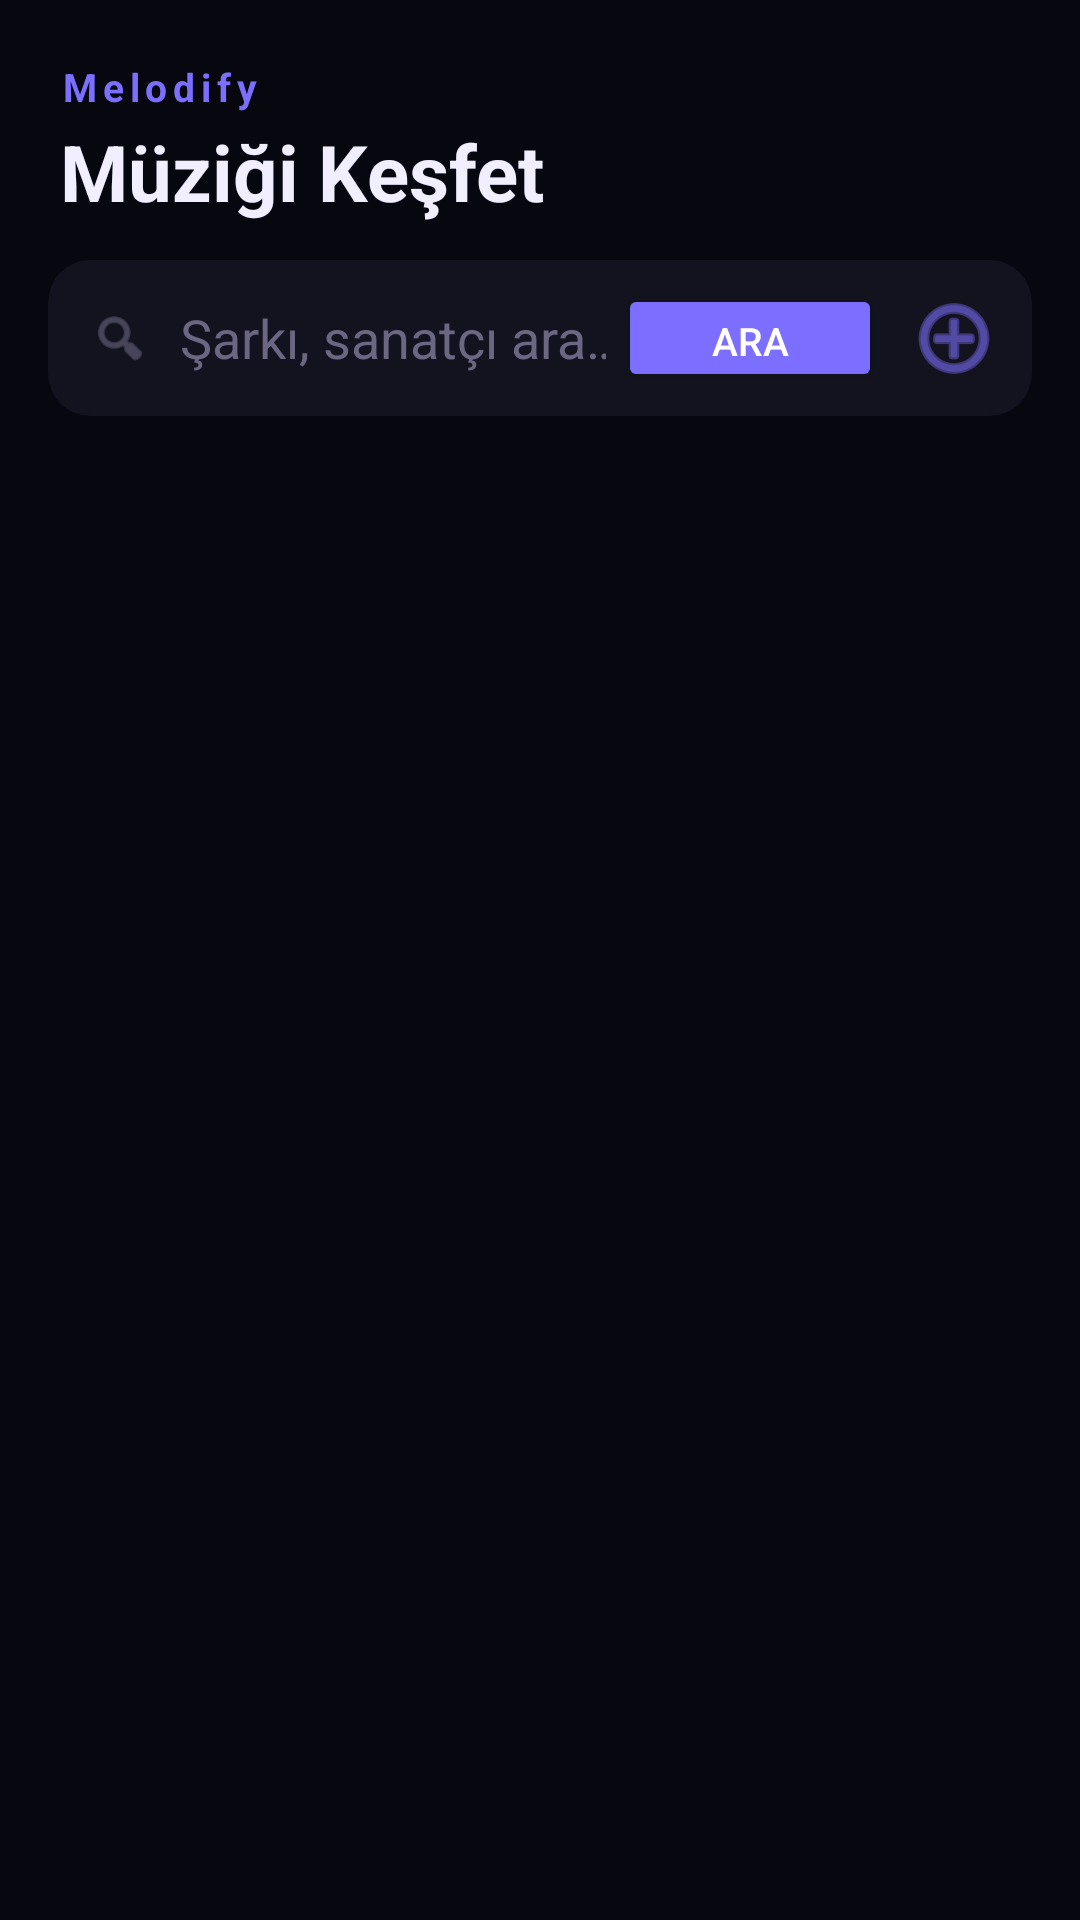

Write the Android layout XML for this screen, with the resource values it uses.
<!-- AndroidManifest.xml: application theme Theme.MusicPlayer -->
<!-- res/layout/fragment_discover.xml -->
<?xml version="1.0" encoding="utf-8"?>
<LinearLayout
    xmlns:android="http://schemas.android.com/apk/res/android"
    xmlns:app="http://schemas.android.com/apk/res-auto"
    android:layout_width="match_parent"
    android:layout_height="match_parent"
    android:background="@color/bg_primary"
    android:orientation="vertical">

    
    <LinearLayout
        android:layout_width="match_parent"
        android:layout_height="wrap_content"
        android:orientation="vertical"
        android:paddingStart="20dp"
        android:paddingEnd="20dp"
        android:paddingTop="20dp"
        android:paddingBottom="12dp">

        <TextView
            android:layout_width="wrap_content"
            android:layout_height="wrap_content"
            android:text="Melodify"
            android:textColor="@color/accent"
            android:textSize="13sp"
            android:textStyle="bold"
            android:letterSpacing="0.15" />

        <TextView
            android:layout_width="wrap_content"
            android:layout_height="wrap_content"
            android:text="Müziği Keşfet"
            android:textColor="@color/text_primary"
            android:textSize="26sp"
            android:textStyle="bold"
            android:layout_marginTop="2dp" />
    </LinearLayout>

    
    <androidx.cardview.widget.CardView
        android:layout_width="match_parent"
        android:layout_height="52dp"
        android:layout_marginStart="16dp"
        android:layout_marginEnd="16dp"
        android:layout_marginBottom="10dp"
        app:cardBackgroundColor="@color/bg_card"
        app:cardCornerRadius="14dp"
        app:cardElevation="0dp">

        <LinearLayout
            android:layout_width="match_parent"
            android:layout_height="match_parent"
            android:gravity="center_vertical"
            android:orientation="horizontal"
            android:paddingStart="14dp"
            android:paddingEnd="8dp">

            <ImageView
                android:layout_width="20dp"
                android:layout_height="20dp"
                android:src="@android:drawable/ic_menu_search"
                android:tint="@color/text_hint" />

            <EditText
                android:id="@+id/etSearch"
                style="@style/SearchEditText"
                android:layout_width="0dp"
                android:layout_height="match_parent"
                android:layout_weight="1"
                android:hint="@string/search_hint"
                android:imeOptions="actionSearch"
                android:inputType="text"
                android:paddingStart="10dp"
                android:paddingEnd="4dp"
                android:singleLine="true" />

            <Button
                android:id="@+id/btnSearch"
                android:layout_width="wrap_content"
                android:layout_height="36dp"
                android:backgroundTint="@color/accent"
                android:paddingStart="16dp"
                android:paddingEnd="16dp"
                android:text="Ara"
                android:textColor="@color/white"
                android:textSize="13sp" />

            <ImageButton
                android:id="@+id/btnImportPlaylist"
                android:layout_width="36dp"
                android:layout_height="36dp"
                android:layout_marginStart="6dp"
                android:background="?attr/selectableItemBackgroundBorderless"
                android:src="@android:drawable/ic_menu_add"
                android:tint="@color/accent"
                android:contentDescription="YouTube Playlist İçe Aktar" />
        </LinearLayout>
    </androidx.cardview.widget.CardView>

    
    <LinearLayout
        android:id="@+id/selectionBar"
        android:layout_width="match_parent"
        android:layout_height="44dp"
        android:layout_marginStart="16dp"
        android:layout_marginEnd="16dp"
        android:layout_marginBottom="6dp"
        android:background="@color/bg_elevated"
        android:gravity="center_vertical"
        android:orientation="horizontal"
        android:paddingStart="12dp"
        android:paddingEnd="4dp"
        android:visibility="gone">

        <TextView
            android:id="@+id/tvSelectionCount"
            android:layout_width="0dp"
            android:layout_height="wrap_content"
            android:layout_weight="1"
            android:textColor="@color/text_primary"
            android:textSize="13sp"
            android:text="0 seçildi" />

        <Button
            android:id="@+id/btnSelectAll"
            android:layout_width="wrap_content"
            android:layout_height="32dp"
            android:backgroundTint="@color/bg_card"
            android:text="Tümü"
            android:textColor="@color/accent"
            android:textSize="11sp" />

        <Button
            android:id="@+id/btnDownloadSelected"
            android:layout_width="wrap_content"
            android:layout_height="32dp"
            android:layout_marginStart="4dp"
            android:backgroundTint="@color/accent"
            android:text="⬇ İndir"
            android:textColor="@color/white"
            android:textSize="11sp" />

        <ImageButton
            android:id="@+id/btnCancelSelection"
            android:layout_width="36dp"
            android:layout_height="36dp"
            android:background="?attr/selectableItemBackgroundBorderless"
            android:src="@android:drawable/ic_menu_close_clear_cancel"
            android:tint="@color/text_secondary" />

    </LinearLayout>

    
    <LinearLayout
        android:id="@+id/historyHeader"
        android:layout_width="match_parent"
        android:layout_height="wrap_content"
        android:orientation="horizontal"
        android:paddingStart="20dp"
        android:paddingEnd="16dp"
        android:gravity="center_vertical"
        android:visibility="gone">
        <TextView
            android:layout_width="0dp"
            android:layout_height="wrap_content"
            android:layout_weight="1"
            android:text="Arama Geçmişi"
            android:textColor="@color/text_secondary"
            android:textSize="14sp"
            android:textStyle="bold" />
        <Button
            android:id="@+id/btnClearHistory"
            style="@style/Widget.MaterialComponents.Button.TextButton"
            android:layout_width="wrap_content"
            android:layout_height="wrap_content"
            android:text="Temizle"
            android:textColor="@color/accent"
            android:textSize="12sp" />
    </LinearLayout>

    
    <ProgressBar
        android:id="@+id/progressBar"
        android:layout_width="wrap_content"
        android:layout_height="wrap_content"
        android:layout_gravity="center_horizontal"
        android:indeterminateTint="@color/accent"
        android:visibility="gone" />

    
    <androidx.recyclerview.widget.RecyclerView
        android:id="@+id/rvTracks"
        android:layout_width="match_parent"
        android:layout_height="0dp"
        android:layout_weight="1"
        android:clipToPadding="false"
        android:paddingBottom="8dp" />

    
    <ProgressBar
        android:id="@+id/loadMoreProgress"
        android:layout_width="wrap_content"
        android:layout_height="wrap_content"
        android:layout_gravity="center_horizontal"
        android:indeterminateTint="@color/accent"
        android:visibility="gone" />

</LinearLayout>
<!-- resources referenced by this layout -->
<resources>
  <color name="accent">#7C6FFF</color>
  <color name="bg_card">#13131F</color>
  <color name="bg_elevated">#1E1E32</color>
  <color name="bg_primary">#070710</color>
  <color name="text_hint">#6B6682</color>
  <color name="text_primary">#F0EEFF</color>
  <color name="text_secondary">#ABA4D1</color>
  <color name="white">#FFFFFF</color>
  <string name="search_hint">Şarkı, sanatçı ara…</string>
  <style name="SearchEditText" parent="Widget.AppCompat.EditText">
          <item name="android:textColor">@color/text_primary</item>
          <item name="android:textColorHint">@color/text_hint</item>
          <item name="android:background">@android:color/transparent</item>
      </style>
  <style name="Theme.MusicPlayer" parent="Theme.MaterialComponents.NoActionBar">
          <item name="colorPrimary">@color/accent</item>
          <item name="colorPrimaryVariant">@color/accent_dark</item>
          <item name="colorOnPrimary">@color/white</item>
          <item name="colorSecondary">@color/accent2</item>
          <item name="colorOnSecondary">@color/white</item>
          <item name="android:windowBackground">@color/bg_primary</item>
          <item name="android:statusBarColor">@color/bg_primary</item>
          <item name="android:navigationBarColor">@color/bg_secondary</item>
          <item name="android:windowLightStatusBar">false</item>
          <item name="android:windowAnimationStyle">@style/WindowAnim</item>
      </style>
  <color name="accent_dark">#5548D9</color>
  <color name="accent2">#C961FF</color>
  <color name="bg_secondary">#0F0F1A</color>
  <style name="WindowAnim" parent="@android:style/Animation.Activity">
          <item name="android:activityOpenEnterAnimation">@android:anim/fade_in</item>
          <item name="android:activityOpenExitAnimation">@android:anim/fade_out</item>
      </style>
</resources>
